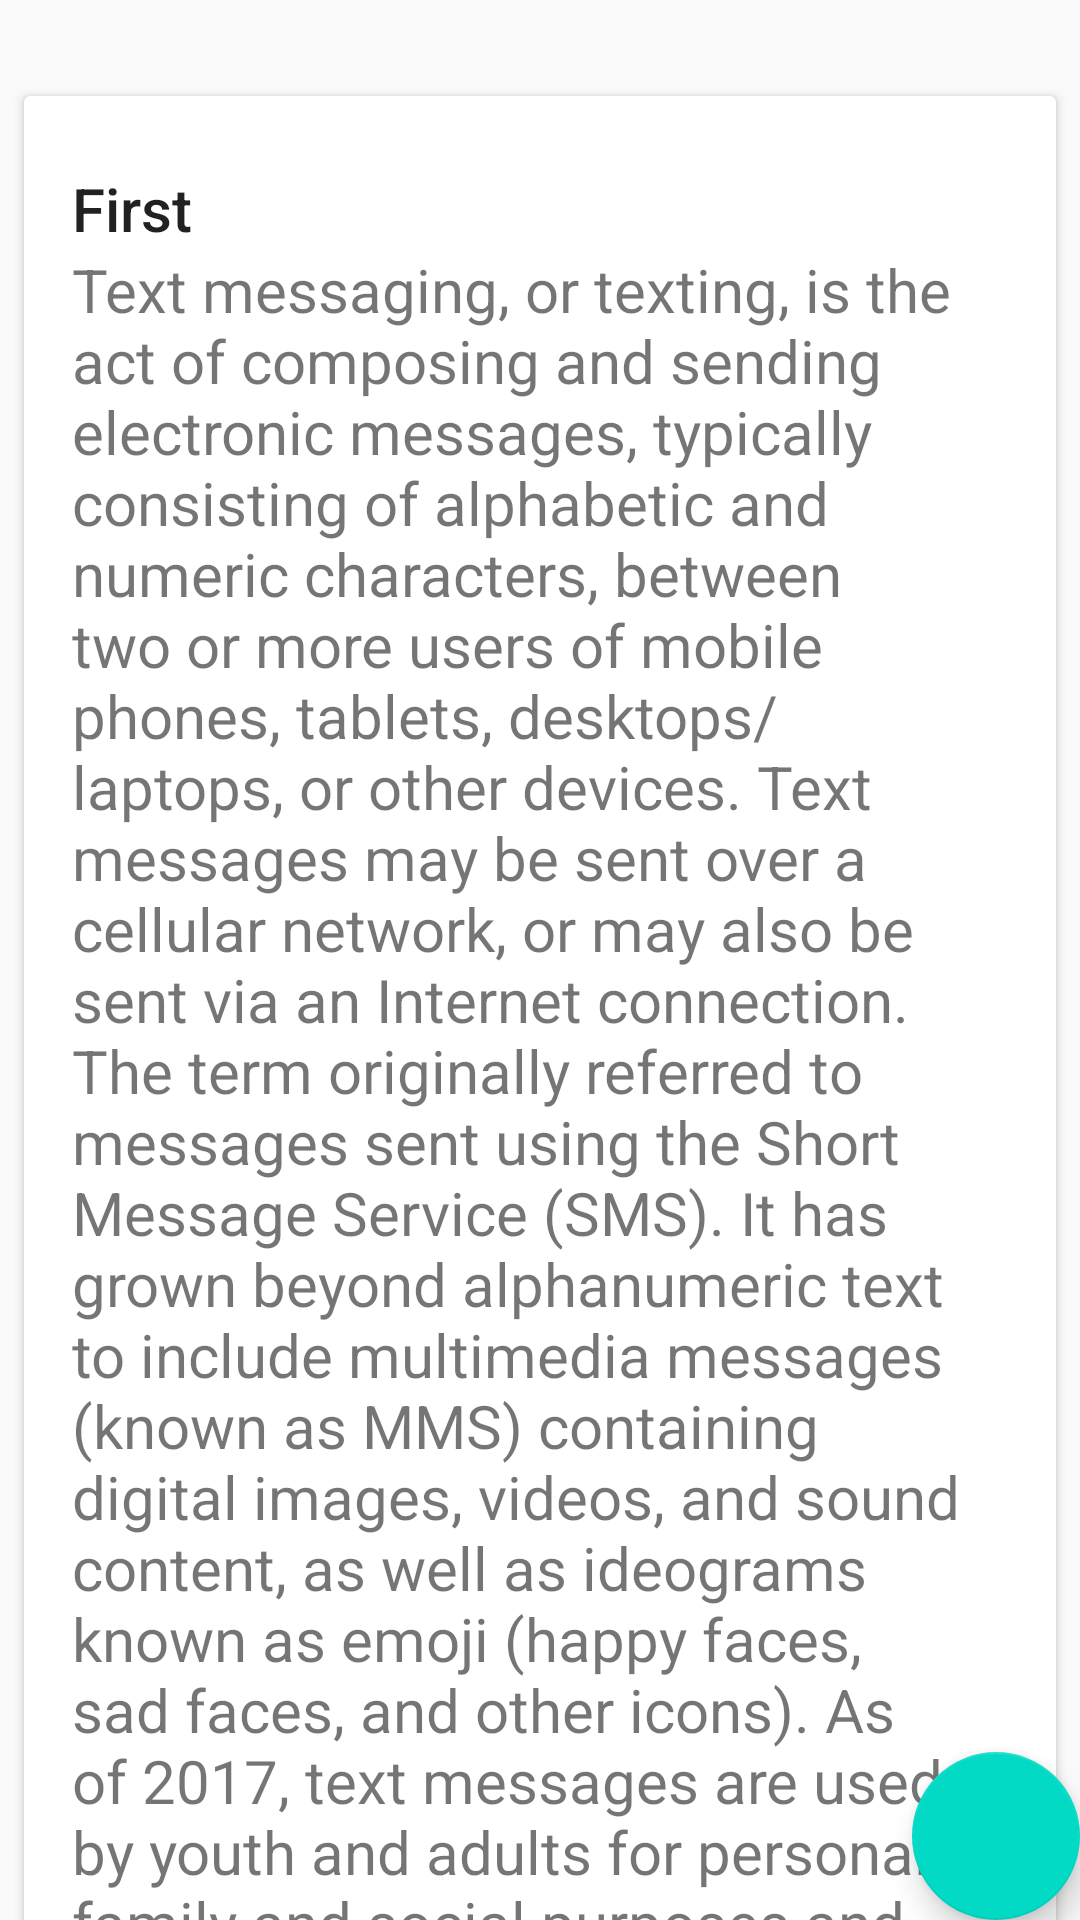

Android layout source for this screen:
<!-- AndroidManifest.xml: application theme AppTheme -->
<!-- res/layout/activity_second.xml -->
<?xml version="1.0" encoding="utf-8"?>
<RelativeLayout xmlns:android="http://schemas.android.com/apk/res/android"
    android:id="@+id/main_relative_layout"
    xmlns:app="http://schemas.android.com/apk/res-auto"
    xmlns:tools="http://schemas.android.com/tools"
    android:layout_width="match_parent"
    android:layout_height="match_parent"
    android:fitsSystemWindows="true"
    tools:context=".SecondActivity">

    <android.support.design.widget.CoordinatorLayout
        android:layout_width="match_parent"
        android:layout_height="match_parent">

        <android.support.v4.widget.NestedScrollView
            android:layout_width="match_parent"
            android:layout_height="match_parent">

            <LinearLayout
                android:layout_width="match_parent"
                android:layout_height="match_parent"
                android:orientation="vertical"
                android:paddingTop="24dp">

                <android.support.v7.widget.CardView
                    android:id="@+id/card_view1"
                    android:layout_width="match_parent"
                    android:layout_height="wrap_content"
                    android:layout_margin="8dp">

                    <LinearLayout
                        style="@style/Widget.CardContent"
                        android:layout_width="match_parent"
                        android:layout_height="wrap_content">

                        <TextView
                            android:layout_width="match_parent"
                            android:layout_height="wrap_content"
                            android:text="First"
                            android:textAppearance="@style/TextAppearance.AppCompat.Title" />

                        <TextView
                            android:layout_width="match_parent"
                            android:layout_height="wrap_content"
                            android:text="@string/text_first"
                            android:textSize="20sp" />
                    </LinearLayout>
                </android.support.v7.widget.CardView>

                <android.support.v7.widget.CardView
                    android:id="@+id/card_view2"
                    android:layout_width="match_parent"
                    android:layout_height="wrap_content">

                    <LinearLayout
                        style="@style/Widget.CardContent"
                        android:layout_width="match_parent"
                        android:layout_height="wrap_content">

                        <TextView
                            android:layout_width="match_parent"
                            android:layout_height="wrap_content"
                            android:text="Second"
                            android:textAppearance="@style/TextAppearance.AppCompat.Title" />

                        <TextView
                            android:layout_width="match_parent"
                            android:layout_height="wrap_content"
                            android:text="@string/text_first"
                            android:textSize="20sp" />
                    </LinearLayout>
                </android.support.v7.widget.CardView>

                <android.support.v7.widget.CardView
                    android:id="@+id/card_view3"
                    android:layout_width="match_parent"
                    android:layout_height="wrap_content">

                    <LinearLayout
                        style="@style/Widget.CardContent"
                        android:layout_width="match_parent"
                        android:layout_height="wrap_content">

                        <TextView
                            android:layout_width="match_parent"
                            android:layout_height="wrap_content"
                            android:text="Third"
                            android:textAppearance="@style/TextAppearance.AppCompat.Title" />

                        <TextView
                            android:layout_width="match_parent"
                            android:layout_height="wrap_content"
                            android:text="@string/text_first"
                            android:textSize="20sp" />
                    </LinearLayout>
                </android.support.v7.widget.CardView>
            </LinearLayout>
        </android.support.v4.widget.NestedScrollView>
        <android.support.design.widget.FloatingActionButton
            android:id="@+id/fab"
            android:layout_width="wrap_content"
            android:layout_height="wrap_content"
            app:layout_anchor="@id/card_view1"
            app:layout_anchorGravity="bottom|end"/>

    </android.support.design.widget.CoordinatorLayout>

</RelativeLayout>
<!-- resources referenced by this layout -->
<resources>
  <string name="text_first">Text messaging, or texting, is the act of composing and sending electronic messages, typically consisting of alphabetic and numeric characters, between two or more users of mobile phones, tablets, desktops/laptops, or other devices. Text messages may be sent over a cellular network, or may also be sent via an Internet connection.
  
  The term originally referred to messages sent using the Short Message Service (SMS). It has grown beyond alphanumeric text to include multimedia messages (known as MMS) containing digital images, videos, and sound content, as well as ideograms known as emoji (happy faces, sad faces, and other icons).
  
  As of 2017, text messages are used by youth and adults for personal, family and social purposes and in business. Governmental and non-governmental organizations use text messaging for communication between colleagues. As with emailing, in the 2010s, the sending of short informal messages has become an accepted part of many cultures.[1] This makes texting a quick and easy way to communicate with friends and colleagues, including in contexts where a call would be impolite or inappropriate (e.g., calling very late at night or when one knows the other person is busy with family or work activities). Like e-mail and voice mail, and unlike calls (in which the caller hopes to speak directly with the recipient), texting does not require the caller and recipient to both be free at the same moment; this permits communication even between busy individuals. Text messages can also be used to interact with automated systems, for example, to order products or services from e-commerce</string>
  <style name="Widget.CardContent" parent="android:Widget">
          <item name="android:layout_width">match_parent</item>
          <item name="android:layout_height">wrap_content</item>
          <item name="android:paddingLeft">16dp</item>
          <item name="android:paddingRight">16dp</item>
          <item name="android:paddingTop">24dp</item>
          <item name="android:paddingBottom">24dp</item>
          <item name="android:orientation">vertical</item>
      </style>
  <style name="AppTheme" parent="Theme.AppCompat.Light.DarkActionBar">
          
          <item name="colorPrimary">@color/colorPrimary</item>
          <item name="colorPrimaryDark">@color/colorPrimaryDark</item>
          <item name="colorAccent">@color/colorAccent</item>
      </style>
  <!-- not gathered from this repository: default colours our renderer supplied (Android Studio template values) -->
  <color name="colorPrimary">#FF6200EE</color>
  <color name="colorPrimaryDark">#FF3700B3</color>
  <color name="colorAccent">#FF03DAC5</color>
</resources>
